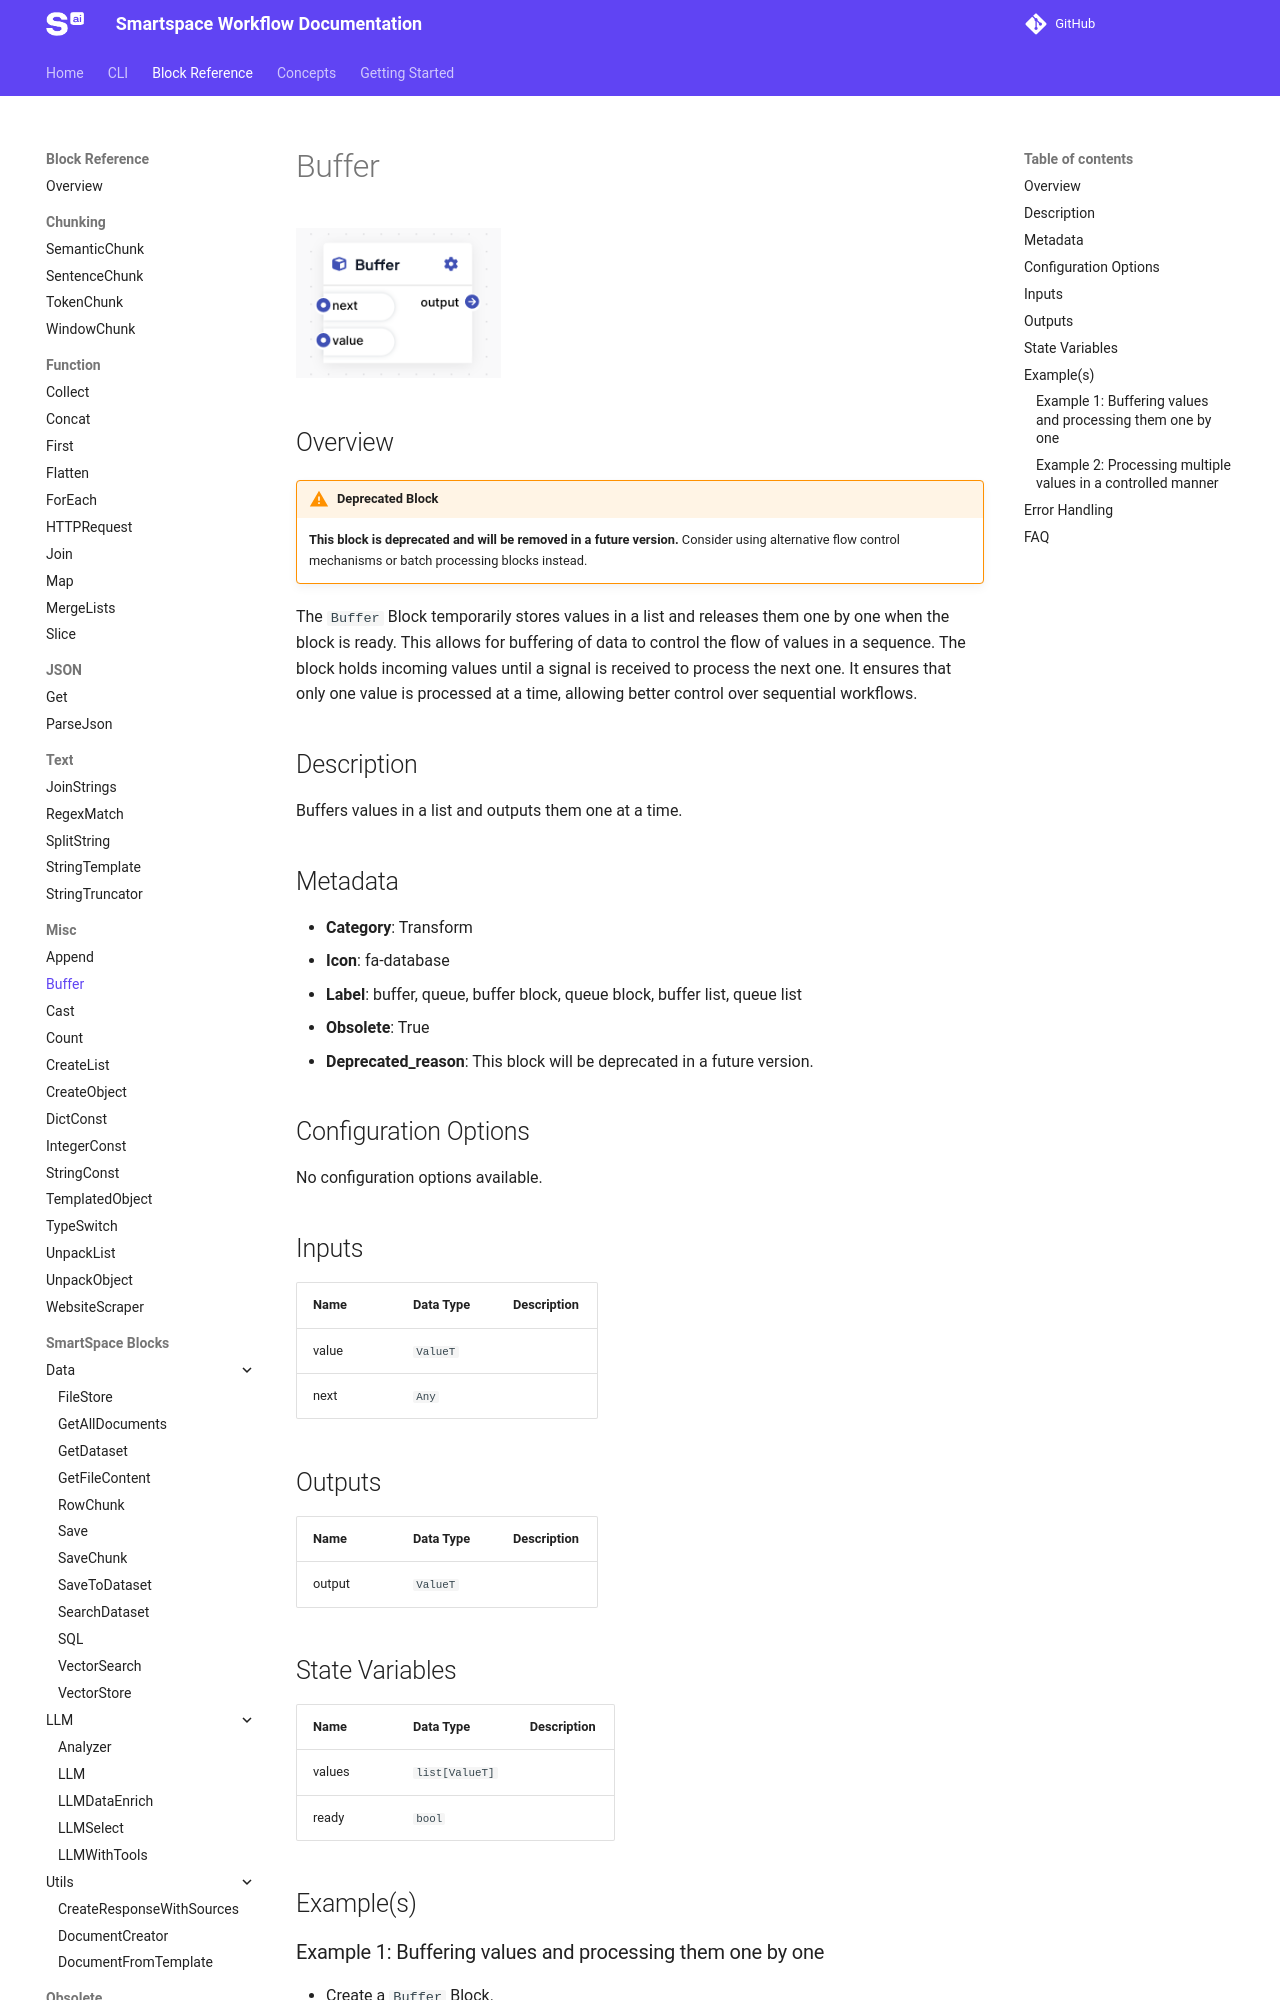

repository: Smartspace-ai/smartspace-sdk · page: dev/block-reference/Buffer/index.html · generator: mkdocs

{% set path = "assets/" + page.title + "-block.png" %}
{% if block_image_exists(path) %}
![{{page.title}}]({{path}}){{ block_image_sizing() }}
{% endif %}

## Overview

!!! warning "Deprecated Block"
    **This block is deprecated and will be removed in a future version.** Consider using alternative flow control mechanisms or batch processing blocks instead.

The `Buffer` Block temporarily stores values in a list and releases them one by one when the block is ready. This allows for buffering of data to control the flow of values in a sequence. The block holds incoming values until a signal is received to process the next one. It ensures that only one value is processed at a time, allowing better control over sequential workflows.

{{ generate_block_details(page.title) }}

## Example(s)

### Example 1: Buffering values and processing them one by one
- Create a `Buffer` Block.
- Send values sequentially using the `value()` step, such as `buffer.value(10)` and `buffer.value(20)`.
- Use the `next()` step to signal that the buffer is ready to process the next value.
- The Block will output each value in sequence, processing one at a time.

### Example 2: Processing multiple values in a controlled manner
- Set up a `Buffer` Block to collect multiple incoming values.
- Use the `value()` step to send values into the buffer: `buffer.value("A")`, `buffer.value("B")`.
- Use `next()` to release values sequentially, ensuring that each value is handled one by one before the next is processed.
